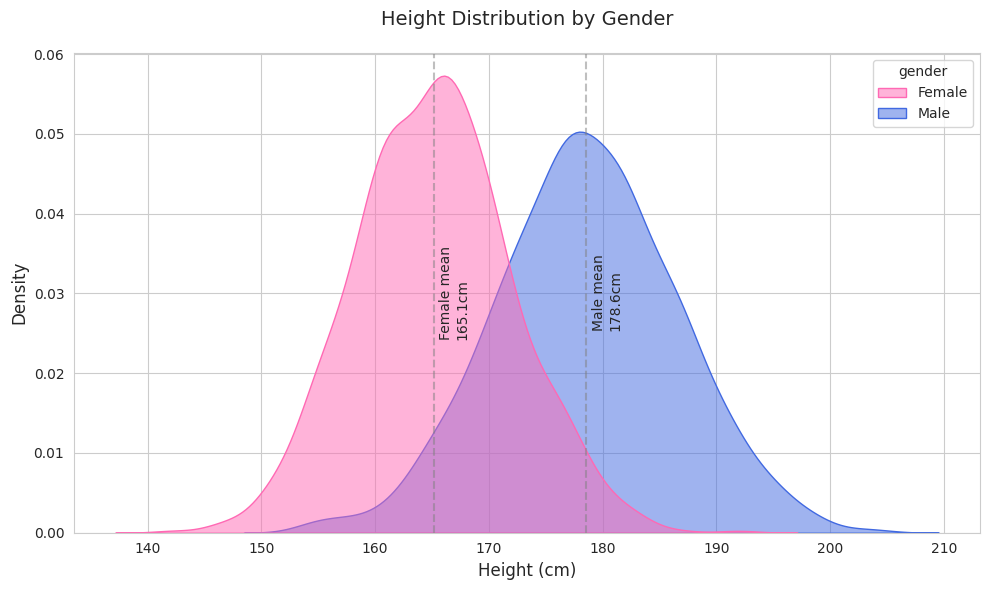
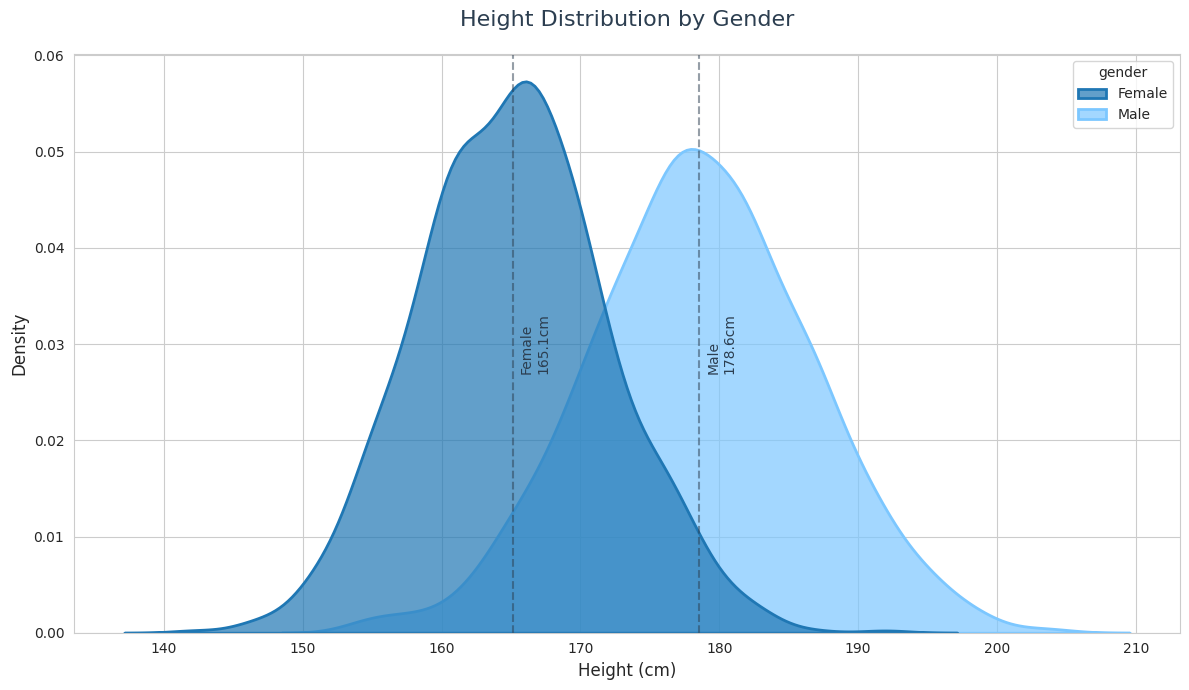
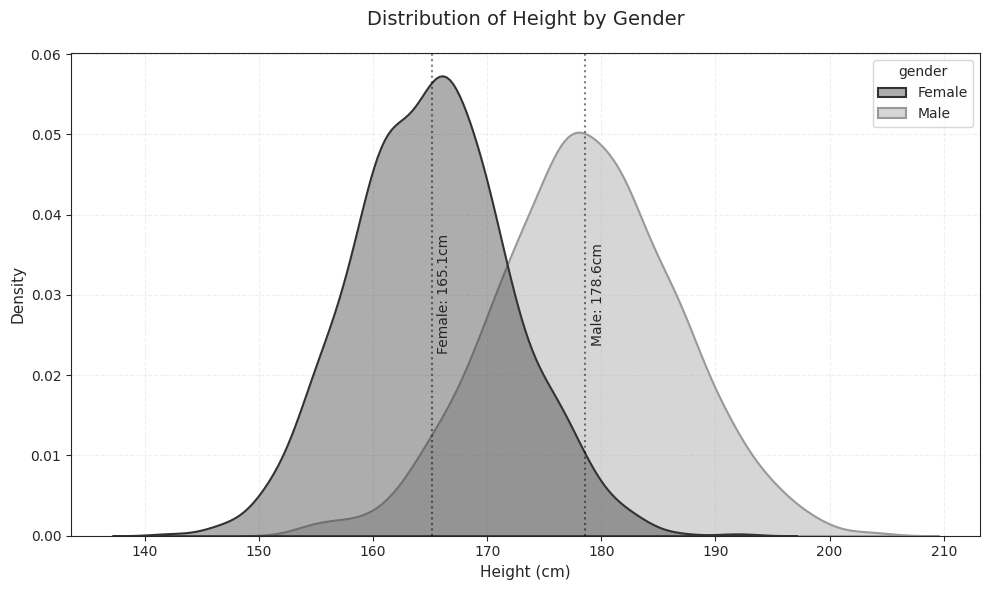
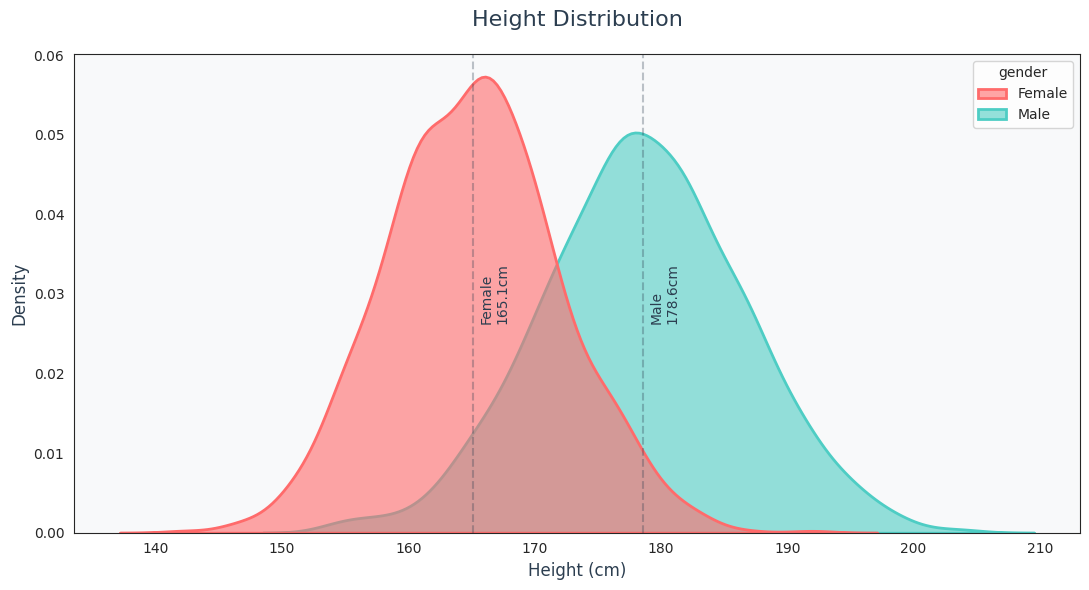
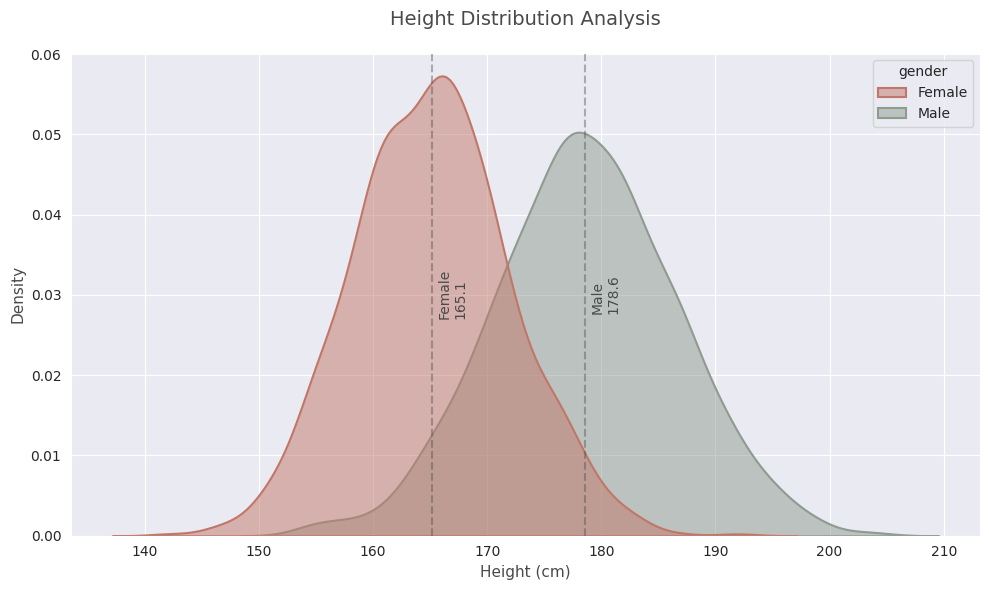
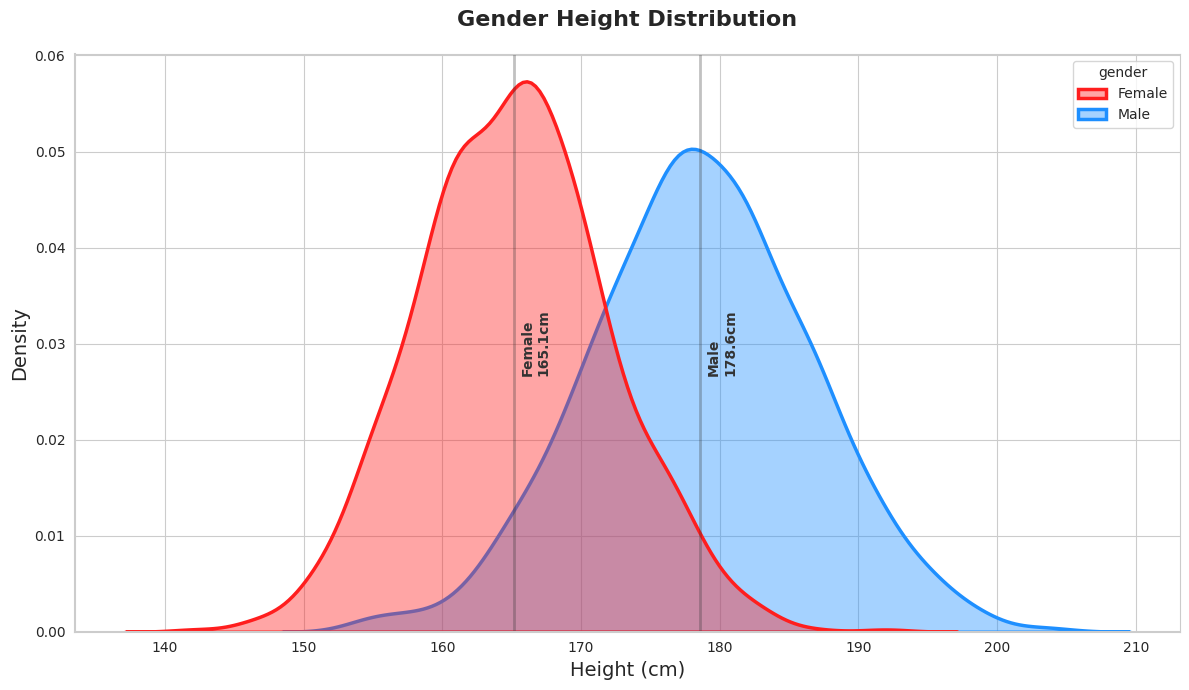

Reproduce these figures in Python, in order.
import numpy as np
import pandas as pd
import seaborn as sns
import matplotlib.pyplot as plt

def preprocess(data=None):
    # Generate random height data
    np.random.seed(42)
    female_heights = np.random.normal(165, 7, 1000)  # mean=165cm, std=7
    male_heights = np.random.normal(178, 8, 1000)    # mean=178cm, std=8
    
    # Create DataFrame
    df = pd.DataFrame({
        'height': np.concatenate([female_heights, male_heights]),
        'gender': ['Female']*1000 + ['Male']*1000
    })
    
    # Save to CSV
    df.to_csv('密度图.csv', index=False)
    return df

def plot(data):
    # Set style
    sns.set_style("whitegrid")
    plt.figure(figsize=(10, 6))
    
    # Create density plot
    sns.kdeplot(data=data, x='height', hue='gender', 
                fill=True, common_norm=False, alpha=0.5,
                palette=['#FF69B4', '#4169E1'])
    
    # Add mean lines
    for gender in ['Female', 'Male']:
        mean = data[data['gender'] == gender]['height'].mean()
        plt.axvline(mean, color='gray', linestyle='--', alpha=0.5)
        plt.text(mean+0.5, plt.gca().get_ylim()[1]/2, 
                f'{gender} mean\n{mean:.1f}cm', 
                rotation=90, va='center')
    
    # Customize plot
    plt.title('Height Distribution by Gender', pad=20, size=14)
    plt.xlabel('Height (cm)', size=12)
    plt.ylabel('Density', size=12)
    
    # Save plot
    plt.tight_layout()
    plt.savefig('密度图.png', dpi=300, bbox_inches='tight')
    plt.close()

def plot_1(data):
    # 商务风格：深蓝色系
    sns.set_style("whitegrid")
    plt.figure(figsize=(12, 7))
    
    # 使用深蓝色系配色
    palette = ['#1f77b4', '#7cc7ff']
    sns.kdeplot(data=data, x='height', hue='gender',
                fill=True, common_norm=False, alpha=0.7,
                palette=palette, linewidth=2)
    
    for gender in ['Female', 'Male']:
        mean = data[data['gender'] == gender]['height'].mean()
        plt.axvline(mean, color='#2c3e50', linestyle='--', alpha=0.5)
        plt.text(mean+0.5, plt.gca().get_ylim()[1]/2,
                f'{gender}\n{mean:.1f}cm',
                color='#2c3e50', rotation=90, va='center')
    
    plt.title('Height Distribution by Gender', pad=20, size=16, color='#2c3e50')
    plt.xlabel('Height (cm)', size=12)
    plt.ylabel('Density', size=12)
    
    
    plt.tight_layout()
    plt.savefig('密度图_style_1.png', dpi=300, bbox_inches='tight')
    plt.close()

def plot_2(data):
    # 学术风格：黑白主色
    sns.set_style("ticks")
    plt.figure(figsize=(10, 6))
    
    # 使用黑白灰配色
    palette = ['#333333', '#999999']
    sns.kdeplot(data=data, x='height', hue='gender',
                fill=True, common_norm=False, alpha=0.4,
                palette=palette, linewidth=1.5)
    
    for gender in ['Female', 'Male']:
        mean = data[data['gender'] == gender]['height'].mean()
        plt.axvline(mean, color='black', linestyle=':', alpha=0.5)
        plt.text(mean+0.5, plt.gca().get_ylim()[1]/2,
                f'{gender}: {mean:.1f}cm',
                rotation=90, va='center', fontsize=10)
    
    plt.title('Distribution of Height by Gender', pad=20, size=14)
    plt.xlabel('Height (cm)', size=11)
    plt.ylabel('Density', size=11)
    
    # 添加网格
    plt.grid(True, linestyle='--', alpha=0.3)
    
    plt.tight_layout()
    plt.savefig('密度图_style_2.png', dpi=300, bbox_inches='tight')
    plt.close()

def plot_3(data):
    # 现代风格：渐变色
    sns.set_style("white")
    plt.figure(figsize=(11, 6))
    
    # 使用渐变色配色
    palette = ['#FF6B6B', '#4ECDC4']
    sns.kdeplot(data=data, x='height', hue='gender',
                fill=True, common_norm=False, alpha=0.6,
                palette=palette, linewidth=2)
    
    for gender in ['Female', 'Male']:
        mean = data[data['gender'] == gender]['height'].mean()
        plt.axvline(mean, color='#2c3e50', linestyle='--', alpha=0.3)
        plt.text(mean+0.5, plt.gca().get_ylim()[1]/2,
                f'{gender}\n{mean:.1f}cm',
                color='#2c3e50', rotation=90, va='center')
    
    plt.title('Height Distribution', pad=20, size=16, color='#2c3e50')
    plt.xlabel('Height (cm)', size=12, color='#2c3e50')
    plt.ylabel('Density', size=12, color='#2c3e50')
    
    # 调整背景
    plt.gca().set_facecolor('#f8f9fa')
    
    plt.tight_layout()
    plt.savefig('密度图_style_3.png', dpi=300, bbox_inches='tight')
    plt.close()

def plot_4(data):
    # 复古风格：柔和色调
    sns.set_style("darkgrid")
    plt.figure(figsize=(10, 6))
    
    # 使用复古色调
    palette = ['#c17767', '#8e9b90']
    sns.kdeplot(data=data, x='height', hue='gender',
                fill=True, common_norm=False, alpha=0.5,
                palette=palette, linewidth=1.5)
    
    for gender in ['Female', 'Male']:
        mean = data[data['gender'] == gender]['height'].mean()
        plt.axvline(mean, color='#4a4a4a', linestyle='--', alpha=0.4)
        plt.text(mean+0.5, plt.gca().get_ylim()[1]/2,
                f'{gender}\n{mean:.1f}',
                color='#4a4a4a', rotation=90, va='center')
    
    plt.title('Height Distribution Analysis', pad=20, size=14, color='#4a4a4a')
    plt.xlabel('Height (cm)', size=11, color='#4a4a4a')
    plt.ylabel('Density', size=11, color='#4a4a4a')
    
    plt.tight_layout()
    plt.savefig('密度图_style_4.png', dpi=300, bbox_inches='tight')
    plt.close()

def plot_5(data):
    # 明亮风格：高对比度
    sns.set_style("whitegrid")
    plt.figure(figsize=(12, 7))
    
    # 使用明亮对比色
    palette = ['#FF1E1E', '#1E8FFF']
    sns.kdeplot(data=data, x='height', hue='gender',
                fill=True, common_norm=False, alpha=0.4,
                palette=palette, linewidth=2.5)
    
    for gender in ['Female', 'Male']:
        mean = data[data['gender'] == gender]['height'].mean()
        plt.axvline(mean, color='#333333', linestyle='-', alpha=0.3, linewidth=2)
        plt.text(mean+0.5, plt.gca().get_ylim()[1]/2,
                f'{gender}\n{mean:.1f}cm',
                color='#333333', rotation=90, va='center', fontweight='bold')
    
    plt.title('Gender Height Distribution', pad=20, size=16, fontweight='bold')
    plt.xlabel('Height (cm)', size=14)
    plt.ylabel('Density', size=14)
    
    # 加粗坐标轴
    plt.gca().spines['bottom'].set_linewidth(1.5)
    plt.gca().spines['left'].set_linewidth(1.5)
    
    plt.tight_layout()
    plt.savefig('密度图_style_5.png', dpi=300, bbox_inches='tight')
    plt.close()

data = preprocess()
plot(data)
plot_1(data)
plot_2(data)
plot_3(data)
plot_4(data)
plot_5(data)
